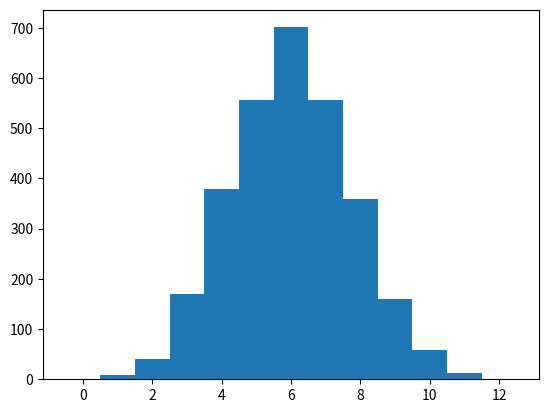

Write Python code to recreate this figure.
import numpy as np
import matplotlib.pyplot as plt
rng=np.random.default_rng(42)
x=rng.binomial(12,0.5,3000)
plt.hist(x,bins=np.arange(-0.5,13.5,1));plt.show()
